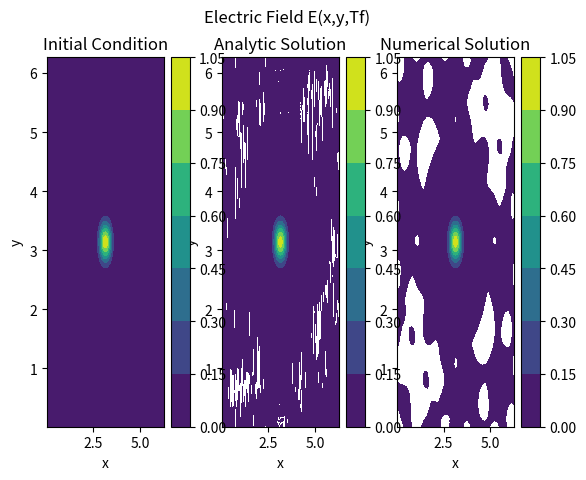

Here is the Python script that generated this plot:
import numpy as np
import scipy.fftpack as sfft
import scipy.interpolate as interp
import matplotlib.pyplot as plt

PI = np.pi
eps_0 = 8.8541878176e-12 #Electrical permitivitty of free space
u_0 = 12.5663706144e-7 #Magnetic permeability of free space

def spectralLaplacian(Yk, ik1, ik2, c2):
    """
    Function to calculate the Laplacian u = Del*((c^2(x1,x2))Del(y(x1,x2))) in the Fourier domain
    where Del is the two-dimensional gradient operator using Algorithm 7 from the paper "Notes on 
    FFT Based Differentiation" by Stephen Johnson of MIT from May 2011. c^2(x1,x2) represents 
    the square of the wave speed at location (x1,x2)

    Parameters:
        Yk: Two-dimensional Fourier transform Y(k1,k2)
        ik1: i*Meshgrid of wave numbers for dimension 1 
        ik2: i*Meshgrid of wave numbers for dimension 2 
        c2: The function representing wave speed c^2(x1,x2)

    Return: 
        u: Spectral Laplacian u(x1,x2)
    """
    #Step 1 - Calculate Gradient of Yk in Frequency Domain
    gn1 = np.real(sfft.ifft2(ik1*Yk))
    gn2 = np.real(sfft.ifft2(ik2*Yk))
    #Step 2 - Inverse FFT to efficiently calculate c^2(x,y)*Del(Yk) in time domain
    vn1 = np.multiply(c2, gn1)
    vn2 = np.multiply(c2, gn2)
    #Step 3 - Calculate Del dot Del(Yk) in frequency domain to get spectral Laplacian
    Vk1 = sfft.fft2(vn1)
    Vk2 = sfft.fft2(vn2)
    Uk = (ik1*Vk1) + (ik2*Vk2)
    return Uk

def calcEpsxy(xmin, xmax, ymin, ymax, N):
    """
    Function to calculate the elecrical permitivitty $\epsilon$(x,y) over 
    the rectangular domain [0,2pi] x [0,2pi]

    Parameters:
        xmin, xmax, ymin, ymax: Minimum and Maximum x- and y- values of domain
        N: Number of points along one side of domain. 2D FFT size is 2N

    Return: Interpolated value at (x[i], y[i]) for 0 <= i < N. Ordering of axes
            is consistent with np.meshgrid(x, y, indexing='ij'), not the default
            ordering='xy' 
    """
    M = int(N/4) #Interpolate over coarser set of points
    x = np.linspace(xmin, xmax, M)
    y = np.linspace(ymin, ymax, M)
    xx, yy = np.meshgrid(x, y, indexing='ij')
    eps = np.ones((M,M))
    for i in np.arange(M):
        for j in np.arange(M):
            if (xx[i][j] >= PI/2.0 and xx[i][j] <= (3.0/2.0)*PI) and (yy[i][j] >= PI/2.0 and yy[i][j] <= (3.0/2.0)*PI):
                eps[i][j] = 3.0
    epsxy = interp.RectBivariateSpline(x, y, eps)
    xe = np.linspace(xmin, xmax, N)
    ye = np.linspace(ymin, ymax, N)
    """
    x1, y1 = np.meshgrid(xe, ye, indexing='ij')
    fig, ax = plt.subplots(layout='constrained')
    cs = ax.contourf(x1, y1, epsxy(xe,ye))
    cbar = fig.colorbar(cs)
    ax.set_xlabel('x')
    ax.set_ylabel('y')
    ax.set_title('Value of Eps_r(x,y)')
    plt.show()
    """
    #return eps_0*epsxy(xe, ye)
    return np.ones((N,N))

def waveEqSolve2D(N, L, f1):
    """
    Function to solve the two-dimensional wave equation for a scalar version of
    the electric field E(x,y,t) the two-dimensional using the FFT based Pseudo-
    Spectral method with Verlet time stepping

    Parameters:
        N : Square root of 2D FFT Size
        L: Length of One Side of Rectangle
        f1: Fundamental frequency, in Hz

    Return:
        Exyt: Value of x-component of E(x,y,t) field at time t=T_f
    """
    N1 = N2 = N#Assume N1 = N2 in 2D FFT
    h = L/N1
    k_neg = np.arange(-N1//2 + 1,0,1)
    k_pos = np.concatenate((np.arange(N1//2), np.array([0])))
    k1 =  np.concatenate((k_pos, k_neg))
    ik = 1j*k1
    ik1, ik2 = np.meshgrid(ik, ik, indexing='ij')#Each k needs to be a 2d array/matrix/meshgrid
    dt = 2.0*np.sqrt((u_0*eps_0)/(2*(np.max(k1)**2)))*0.1 #dt_max/10

    T_f = 0.01/(PI*f1)
    N_t = int(T_f/dt)
    print("Number of time steps:" + str(N_t))
    xc = h*np.arange(N1) + 0.5*h
    yc = h*np.arange(N2) + 0.5*h
    x, y = np.meshgrid(xc, yc, indexing='ij')
    E_0 = np.exp(-10.0*(np.power(x - PI, 2) + np.power(y - PI, 2)))
    V_0 = np.zeros((N1,N2))

    eps = calcEpsxy(0, L, 0, L, N1)#Calculate eps(x,y)
    c2xy = 1.0/(u_0*eps_0*eps)

    #Set up Verlet Method
    E_oldk = sfft.fft2(E_0)
    E_curk = E_oldk + dt*sfft.fft2(V_0)
    E_newk = E_newk = np.zeros((N1,N2))

    #q2 = ((dt**2)/(u_0*eps_0))*(np.power(k1, 2) + np.power(k2, 2))

    for tt in np.arange(N_t):
        #Verlet
        if tt > 1:
            RHSk = spectralLaplacian(E_curk, ik1, ik2, c2xy)
            E_newk =  2.0*E_curk + (dt**2)*RHSk - E_oldk
            E_oldk = E_curk
            E_curk = E_newk
    
    Exyt = np.real(sfft.ifft2(E_curk))
    return Exyt

def main():
    L = 2.0*PI
    N1 = N2 = 256 #Assume N1 = N2 in 2D FFT
    h = L/N1
    k_neg = np.arange(-N1//2 + 1,0,1)
    k_pos = np.concatenate((np.arange(N1//2), np.array([0])))
    kk = np.concatenate((k_pos, k_neg))
    k1, k2 = np.meshgrid(kk,kk, indexing='ij')
    f1 = 1.0/(4.0*PI*np.sqrt(eps_0*u_0))
    tau = 0.01/(PI*f1)

    #Initial Condition
    xc = h*np.arange(N1) + 0.5*h
    yc = h*np.arange(N2) + 0.5*h
    x, y = np.meshgrid(xc, yc, indexing='ij')
    E_0 = np.exp(-10.0*(np.power(x - PI, 2) + np.power(y - PI, 2)))
    fig, ax = plt.subplots(1,3)
    cs1 = ax[0].contourf(x, y, E_0)
    cbar1 = fig.colorbar(cs1)
    ax[0].set_xlabel('x')
    ax[0].set_ylabel('y')
    ax[0].set_title("Initial Condition")

    #Analytic Solution
    lambda_nm = np.sqrt((1.0/(u_0*eps_0))*(np.power(k1, 2) + np.power(k2, 2)))
    A_n_true = (sfft.fft2(E_0))*np.exp(1j*lambda_nm*tau)
    E_true = np.real(sfft.ifft2(A_n_true))
    cs2 = ax[1].contourf(x, y, E_true)
    cbar2 = fig.colorbar(cs2)
    ax[1].set_xlabel('x')
    ax[1].set_ylabel('y')
    ax[1].set_title("Analytic Solution")
    
    #Numerical Solution
    En = waveEqSolve2D(N1, L, f1)
    cs3 = ax[2].contourf(x, y, En)
    cbar3 = fig.colorbar(cs3)
    ax[2].set_xlabel('x')
    ax[2].set_ylabel('y')
    ax[2].set_title("Numerical Solution")

    plt.suptitle('Electric Field E(x,y,Tf)')
    plt.show()

if __name__ == "__main__":
    main()